Photos from the image-classification dataset "dataset" in the GitHub repository Raushan94kr/AI_Disaster_Response_Assistant. Its 4 classes are: destroyed, major damage, minor damage, no damage.

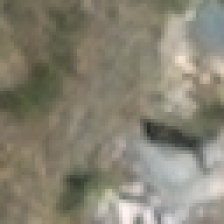
Label: destroyed

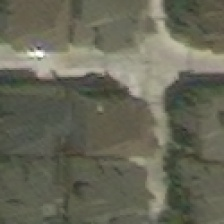
Label: major damage

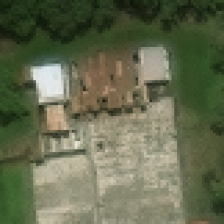
Label: no damage

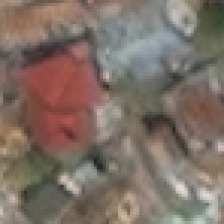
Label: destroyed

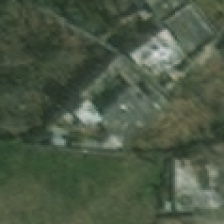
Label: minor damage

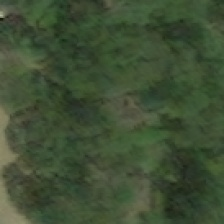
Label: major damage
